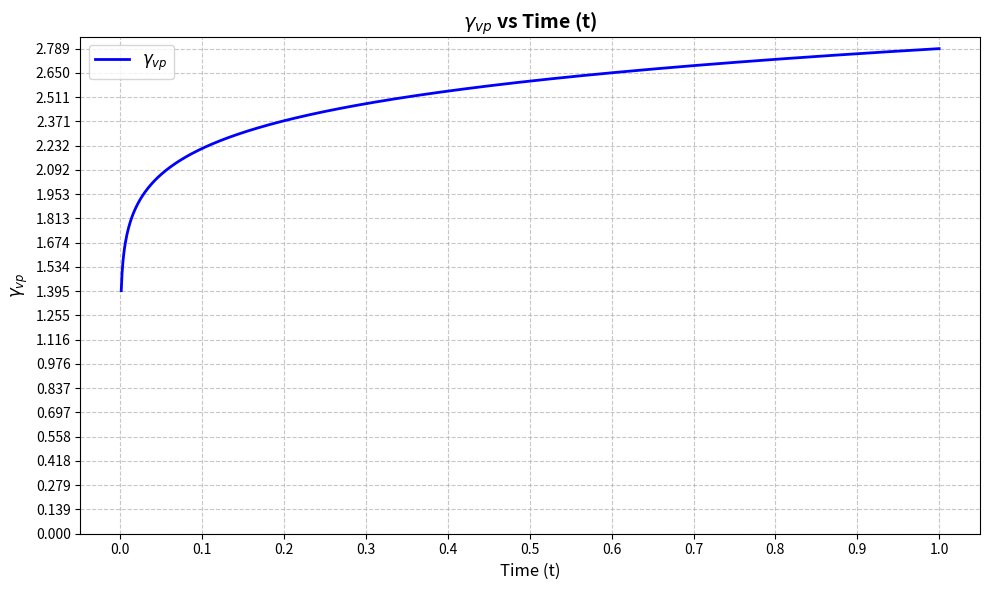

This chart was generated by the following Python code:
import numpy as np
import matplotlib.pyplot as plt
import csv

def calculate_gamma_vp(t, A_r=1, T_r=289, T=289, q=2, A_2=1, alpha=0.1, beta=1.48):
    """
    Calculate the analytical solution for gamma_vp
    
    Parameters:
    -----------
    t : float or array
        Time values
    A_r : float, default=1
        Arrhenius constant
    T_r : float, default=289
        Reference temperature
    T : float, default=289
        Current temperature
    q : float, default=2
        Flow rate parameter
    A_2 : float, default=1
        Area parameter
    alpha : float, default=0.1
        Alpha exponent
    beta : float, default=1.48
        Beta exponent
    
    Returns:
    --------
    float or array
        Calculated gamma_vp values
    """
    exponent = A_r * ((1 / T_r) - (1 / T))
    numerator = alpha * np.exp(exponent)
    denominator = alpha
    first_term = (numerator / denominator) ** alpha
    second_term = (q / A_2) ** beta
    return first_term * second_term * (t ** alpha)

def save_to_csv(t_values, gamma_vp_values, filename="gamma_vp_results.csv"):
    """Save results to CSV file"""
    with open(filename, 'w', newline='', encoding='utf-8') as csvfile:
        writer = csv.writer(csvfile)
        # Write header
        writer.writerow(["Time (t)", "Gamma_vp"])
        # Write data
        for t, gamma in zip(t_values, gamma_vp_values):
            writer.writerow([t, gamma])
    print(f"Data successfully saved to {filename}")

def create_plot(t_values, gamma_vp_values, save_filename="gamma_vp_plot.png"):
    """Create and save the plot"""
    plt.figure(figsize=(10, 6))
    plt.plot(t_values, gamma_vp_values, 'b-', linewidth=2, label=r'$\gamma_{vp}$')
    plt.legend(loc='upper left', fontsize=12)
    plt.title(r'$\gamma_{vp}$ vs Time (t)', fontsize=14, fontweight='bold')
    plt.xlabel('Time (t)', fontsize=12)
    plt.ylabel(r'$\gamma_{vp}$', fontsize=12)
    plt.grid(True, linestyle='--', alpha=0.7)
    plt.xticks(np.arange(0, 1.1, 0.1))
    
    # Dynamic y-axis scaling based on data
    y_max = max(gamma_vp_values)
    y_step = max(0.1, y_max / 20)  # Adaptive step size
    plt.yticks(np.arange(0, y_max + y_step, y_step))
    
    plt.tight_layout()
    plt.savefig(save_filename, dpi=300, bbox_inches='tight')
    print(f"Plot saved to {save_filename}")
    plt.show()

def main():
    """Main execution function"""
    # Time range from 0 to 1 with step 0.001
    t_values = np.arange(0.001, 1.001, 0.001)  # Start from 0.001 to avoid t=0 issues
    
    # Calculate gamma_vp for each time point (vectorized for better performance)
    gamma_vp_values = calculate_gamma_vp(t_values)
    
    # Save results to CSV
    save_to_csv(t_values, gamma_vp_values)
    
    # Create and save plot
    create_plot(t_values, gamma_vp_values)
    
    # Print summary statistics
    print(f"\nSummary Statistics:")
    print(f"- Number of data points: {len(t_values)}")
    print(f"- Time range: {t_values[0]:.3f} to {t_values[-1]:.3f}")
    print(f"- Gamma_vp range: {min(gamma_vp_values):.6f} to {max(gamma_vp_values):.6f}")
    print(f"- Mean gamma_vp: {np.mean(gamma_vp_values):.6f}")

if __name__ == "__main__":
    main()
